Dataset: Images (GitHub, Jarrett-Blair/Intro-to-CV-for-Ecologists). Classes: Brachinus alternans, Brachinus cyanochroaticus, Calathus advena, Carabus maeander maeander, Carabus nemoralis nemoralis, Chlaenius aestivus, Cicindela punctulata, Cyclotrachelus furtivus, Cyclotrachelus torvus, Discoderus parallelus, Discoderus robustus, Euryderus grossus, Pasimachus californicus, Pasimachus elongatus, Pasimachus strenuus, Pasimachus subsulcatus, Patrobus lecontei, Poecilus lucublandus, Pterostichus corvinus, Pterostichus melanarius melanarius, Pterostichus novus, Pterostichus stygicus, Scarites subterraneus, Selenophorus planipennis, Synuchus impunctatus.

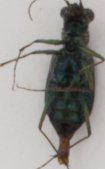
Label: Cicindela punctulata

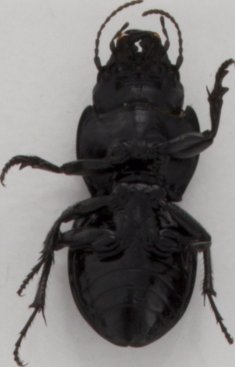
Label: Pasimachus strenuus

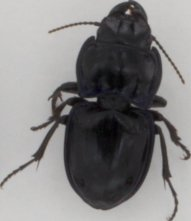
Label: Pasimachus subsulcatus

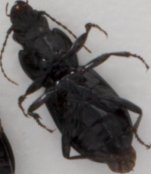
Label: Pterostichus novus

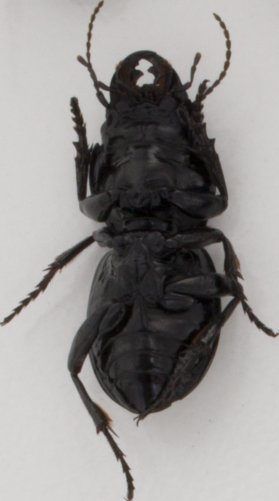
Label: Pasimachus californicus

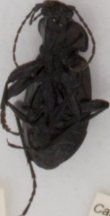
Label: Carabus maeander maeander
